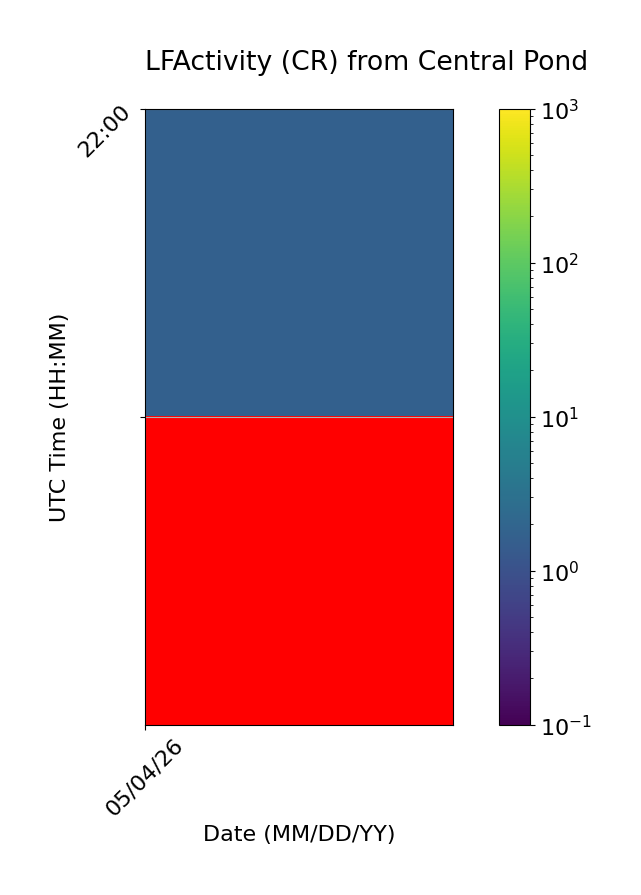

Values plotted in this chart, from the file beside it:
Time (UTC), 05/04/26
22:00, 1.7
22:30, 
